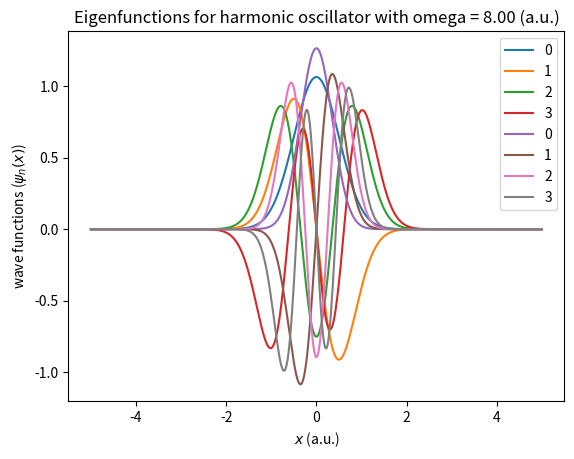

Source code (Python):
import numpy as np
from scipy.sparse import diags # Construct a sparse matrix from diagonals
#from scipy.sparse import linalg # Linear algebra for sparse matrix
from scipy import linalg # Linear algebra for dense matrix


class CentralDiffQHamiltonian:
    """
    Generate quantum Hamiltonian for 1D system in the coordinate representation
    using the central difference approximation.
    """
    def __init__(self, **kwards):
        """
        The following parameters must be specified
            X_gridDIM - specifying the grid size
            X_amplitude - maximum value of the coordinates
            V(x) - potential energy (as a function)
        """

        # save all attributes
        for name, value in kwards.items():
            setattr(self, name, value)

        # Check that all attributes were specified
        try:
            self.X_gridDIM
        except AttributeError:
            raise AttributeError("Grid size (X_gridDIM) was not specified")

        try:
            self.X_amplitude
        except AttributeError:
            raise AttributeError("Coordinate range (X_amplitude) was not specified")

        try:
            self.V
        except AttributeError:
            raise AttributeError("Potential energy (V) was not specified")

        # generate coordinate range
        self.X_range = np.linspace(-self.X_amplitude, self.X_amplitude, self.X_gridDIM)

        # save the coordinate step size
        self.dX = self.X_range[1] - self.X_range[0]

        # Construct the kinetic energy part as sparse matrix from diagonal
        self.Hamiltonian = diags([1., -2., 1.], [-1, 0, 1], shape=(self.X_gridDIM, self.X_gridDIM))
        self.Hamiltonian *= -0.5/(self.dX**2)

        # Add diagonal potential energy
        self.Hamiltonian = self.Hamiltonian + diags(self.V(self.X_range), 0)

    def get_eigenstate(self, n):
        """
        Return n-th eigenfunction
        :param n: order
        :return: a copy of numpy array containing eigenfunction
        """
        self.diagonalize()
        return self.eigenstates[n].copy()

    def get_energy(self, n):
        """
        Return the energy of the n-th eigenfunction
        :param n: order
        :return: real value
        """
        self.diagonalize()
        return self.energies[n]

    def diagonalize(self):
        """
        Diagonalize the Hamiltonian if necessary
        :return: self
        """
        # check whether the hamiltonian has been diagonalized
        try:
            self.eigenstates
            self.energies
        except AttributeError:
            # eigenstates have not been calculated so
            # get real sorted energies and underlying wavefunctions
            # using specialized function for Hermitian matrices
            self.energies, self.eigenstates = linalg.eigh(self.Hamiltonian.toarray())

            # extract real part of the energies
            self.energies = np.real(self.energies)

            # covert to the formal convenient for storage
            self.eigenstates = np.ascontiguousarray(self.eigenstates.T.real)

            # normalize each eigenvector
            for psi in self.eigenstates:
                psi /= linalg.norm(psi) * np.sqrt(self.dX)

            # check that the ground state is not negative
            np.abs(self.eigenstates[0], out=self.eigenstates[0])

        return self

##############################################################################
#
#   Run some examples
#
##############################################################################

if __name__ == '__main__':

    # plotting facility
    import matplotlib.pyplot as plt

    print("Central difference Hamiltonian")

    for omega in [4., 8.]:
        # Find energies of a harmonic oscillator V = 0.5*(omega*x)**2
        harmonic_osc = CentralDiffQHamiltonian(
                            X_gridDIM=512,
                            X_amplitude=5.,
                            V=lambda x: 0.5*(omega*x)**2
                        )

        # plot eigenfunctions
        for n in range(4):
            plt.plot(harmonic_osc.X_range, harmonic_osc.get_eigenstate(n), label=str(n))

        print("\n\nFirst energies for harmonic oscillator with omega = %f" % omega)
        print(harmonic_osc.energies[:20])

        plt.title("Eigenfunctions for harmonic oscillator with omega = %.2f (a.u.)" % omega)
        plt.xlabel('$x$ (a.u.)')
        plt.ylabel('wave functions ($\\psi_n(x)$)')
        plt.legend()
        plt.show()